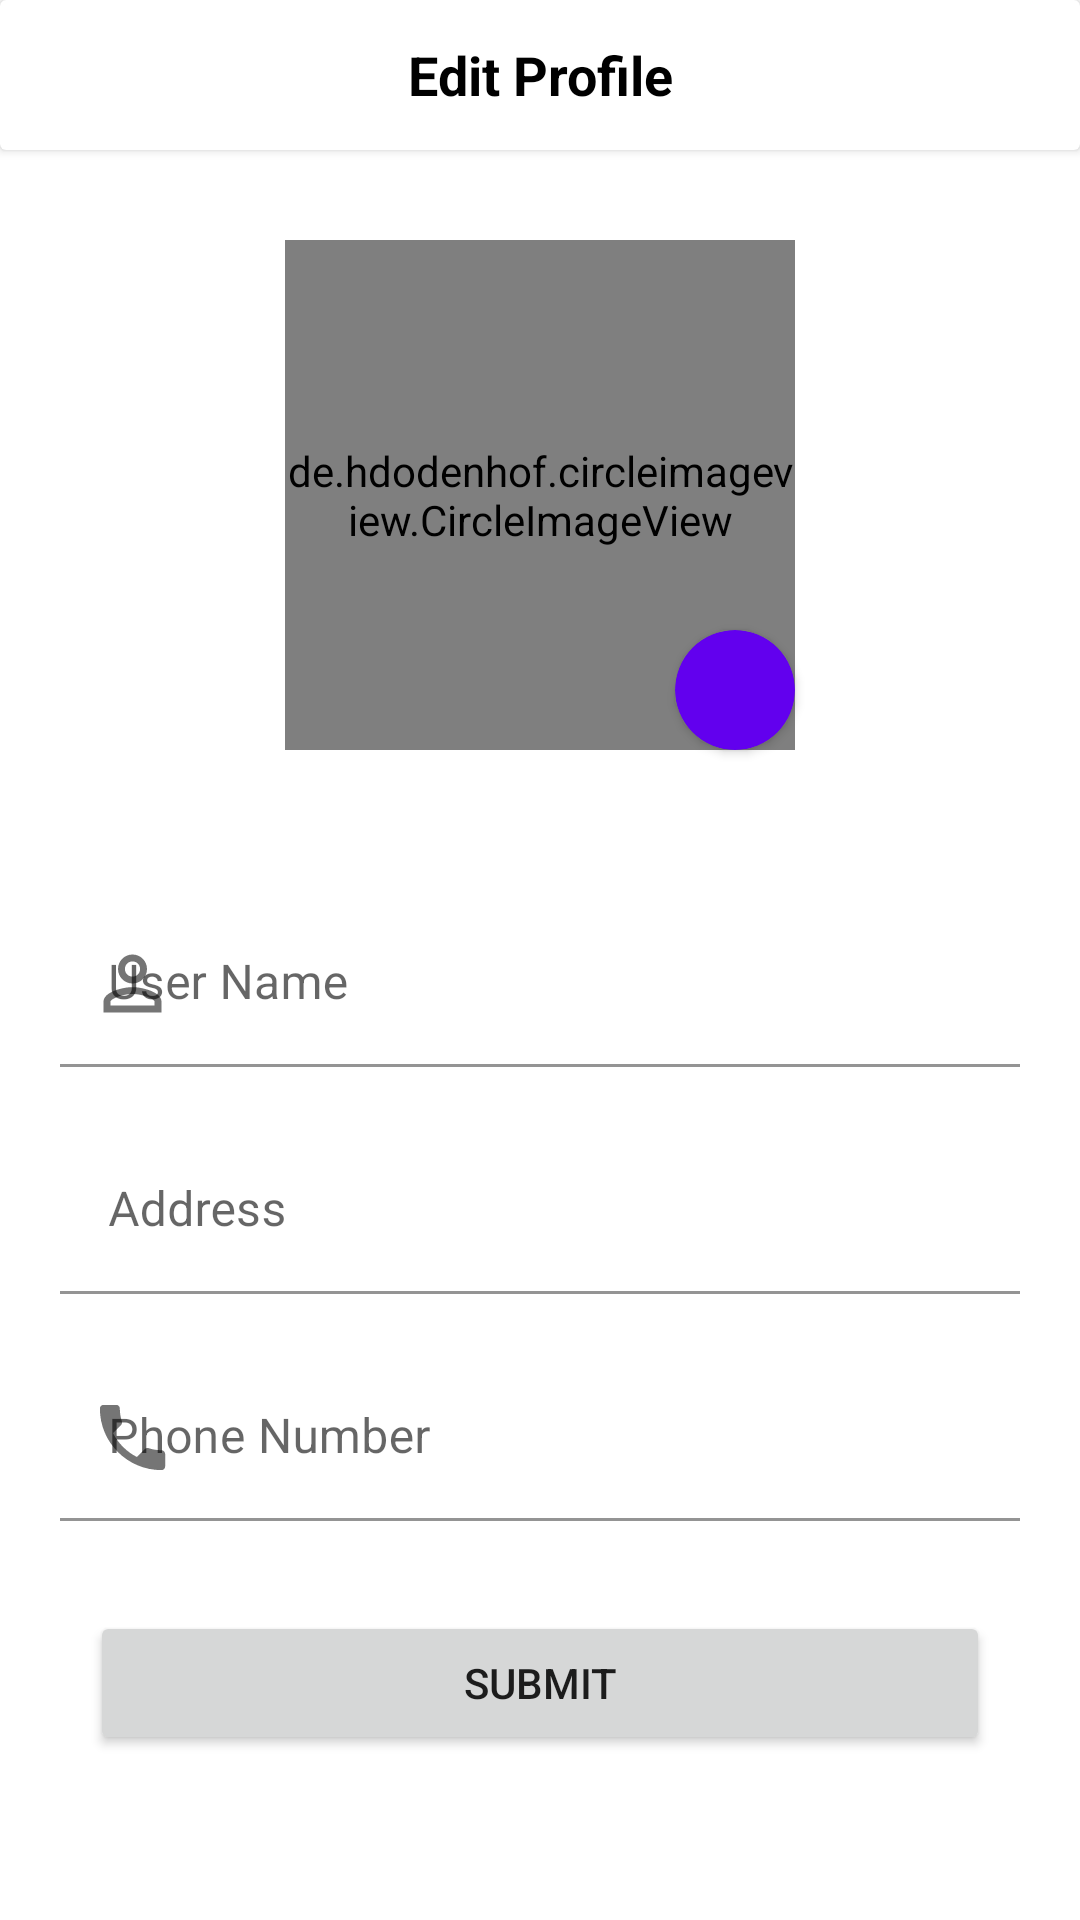

Android layout source for this screen:
<!-- AndroidManifest.xml: application theme Theme.MuscularDistrophy -->
<!-- res/layout/activity_edite_profile.xml -->
<?xml version="1.0" encoding="utf-8"?>
<androidx.constraintlayout.widget.ConstraintLayout xmlns:android="http://schemas.android.com/apk/res/android"
    xmlns:app="http://schemas.android.com/apk/res-auto"
    xmlns:tools="http://schemas.android.com/tools"
    android:layout_width="match_parent"
    android:layout_height="match_parent"
    tools:context=".ui.profile.editProfile">

    <androidx.cardview.widget.CardView
        android:id="@+id/cardView"
        android:layout_width="match_parent"
        android:layout_height="50dp"
        app:layout_constraintEnd_toEndOf="parent"
        app:layout_constraintTop_toTopOf="parent">

        <TextView
            android:layout_width="match_parent"
            android:layout_height="match_parent"
            android:gravity="center"
            android:text="Edit Profile"
            android:textColor="@color/black"
            android:textSize="18dp"
            android:textStyle="bold" />
    </androidx.cardview.widget.CardView>

    <de.hdodenhof.circleimageview.CircleImageView
        android:id="@+id/circleImageView4"
        android:layout_width="170dp"
        android:layout_height="170dp"
        android:layout_marginTop="30dp"
        android:src="@drawable/ic_baseline_account_circle_24"
        app:layout_constraintEnd_toEndOf="parent"
        app:layout_constraintStart_toStartOf="parent"
        app:layout_constraintTop_toBottomOf="@+id/cardView" />

    <androidx.cardview.widget.CardView
        android:id="@+id/cardView2"
        android:layout_width="40dp"
        android:layout_height="40dp"
        app:cardBackgroundColor="@color/purple_500"
        app:cardCornerRadius="50dp"
        app:layout_constraintBottom_toBottomOf="@+id/circleImageView4"
        app:layout_constraintEnd_toEndOf="@+id/circleImageView4">

        <ImageView
            android:layout_width="match_parent"
            android:layout_height="match_parent"
            android:layout_margin="10dp"
            android:src="@drawable/ic_baseline_edit_profile_24" />
    </androidx.cardview.widget.CardView>

    <com.google.android.material.textfield.TextInputLayout
        android:id="@+id/textInputLayout"
        android:layout_width="match_parent"
        android:layout_height="wrap_content"
        android:layout_marginTop="50dp"
        android:layout_marginLeft="20dp"
        android:layout_marginRight="20dp"
        app:layout_constraintTop_toBottomOf="@+id/circleImageView4"
        app:startIconDrawable="@drawable/ic_baseline_perm_identity_24"
        tools:layout_editor_absoluteX="20dp">

        <EditText
            android:id="@+id/userName"
            android:textColor="@color/black"
            android:layout_width="match_parent"
            android:layout_height="wrap_content"
            android:background="@android:color/transparent"
            android:hint="User Name" />
    </com.google.android.material.textfield.TextInputLayout>

    <com.google.android.material.textfield.TextInputLayout
        android:id="@+id/textInputLayout5"
        android:layout_width="match_parent"
        android:layout_height="wrap_content"
        android:layout_marginTop="20dp"
        android:layout_marginLeft="20dp"
        android:layout_marginRight="20dp"
        app:layout_constraintTop_toBottomOf="@+id/textInputLayout"
        app:startIconDrawable="@drawable/ic_baseline_location_on_24"
        tools:layout_editor_absoluteX="20dp">

        <EditText
            android:id="@+id/Address"
            android:textColor="@color/black"
            android:layout_width="match_parent"
            android:layout_height="wrap_content"
            android:background="@android:color/transparent"
            android:hint="Address" />
    </com.google.android.material.textfield.TextInputLayout>

    <com.google.android.material.textfield.TextInputLayout
        android:id="@+id/textInputLayout7"
        android:layout_width="match_parent"
        android:layout_height="wrap_content"
        android:layout_marginTop="20dp"
        android:layout_marginLeft="20dp"
        android:layout_marginRight="20dp"
        app:layout_constraintTop_toBottomOf="@+id/textInputLayout5"
        app:startIconDrawable="@drawable/phone_number"
        tools:layout_editor_absoluteX="20dp">

        <EditText
            android:textColor="@color/black"
            android:id="@+id/PhoneNumber"
            android:layout_width="match_parent"
            android:layout_height="wrap_content"
            android:background="@android:color/transparent"
            android:hint="Phone Number" />
    </com.google.android.material.textfield.TextInputLayout>

    <Button
        android:id="@+id/submit"
        android:layout_width="300dp"
        android:layout_height="wrap_content"
        android:text="submit"
        android:layout_marginTop="30dp"
        app:layout_constraintEnd_toEndOf="parent"
        app:layout_constraintStart_toStartOf="parent"
        app:layout_constraintTop_toBottomOf="@+id/textInputLayout7" />
</androidx.constraintlayout.widget.ConstraintLayout>
<!-- resources referenced by this layout -->
<resources>
  <!-- drawable ic_baseline_perm_identity_24 (drawable) -->
  <vector xmlns:android="http://schemas.android.com/apk/res/android"
      android:width="29dp"
      android:height="29dp"
      android:viewportWidth="24"
      android:viewportHeight="24"
      android:tint="?attr/colorControlNormal">
    <path
        android:fillColor="@android:color/white"
        android:pathData="M12,5.9c1.16,0 2.1,0.94 2.1,2.1s-0.94,2.1 -2.1,2.1S9.9,9.16 9.9,8s0.94,-2.1 2.1,-2.1m0,9c2.97,0 6.1,1.46 6.1,2.1v1.1L5.9,18.1L5.9,17c0,-0.64 3.13,-2.1 6.1,-2.1M12,4C9.79,4 8,5.79 8,8s1.79,4 4,4 4,-1.79 4,-4 -1.79,-4 -4,-4zM12,13c-2.67,0 -8,1.34 -8,4v3h16v-3c0,-2.66 -5.33,-4 -8,-4z"/>
  </vector>
  <!-- drawable phone_number (drawable) -->
  <vector xmlns:android="http://schemas.android.com/apk/res/android"
      android:width="29dp"
      android:height="29dp"
      android:viewportWidth="24"
      android:viewportHeight="24"
      android:tint="?attr/colorControlNormal">
    <path
        android:fillColor="@android:color/white"
        android:pathData="M6.62,10.79c1.44,2.83 3.76,5.14 6.59,6.59l2.2,-2.2c0.27,-0.27 0.67,-0.36 1.02,-0.24 1.12,0.37 2.33,0.57 3.57,0.57 0.55,0 1,0.45 1,1V20c0,0.55 -0.45,1 -1,1 -9.39,0 -17,-7.61 -17,-17 0,-0.55 0.45,-1 1,-1h3.5c0.55,0 1,0.45 1,1 0,1.25 0.2,2.45 0.57,3.57 0.11,0.35 0.03,0.74 -0.25,1.02l-2.2,2.2z"/>
  </vector>
  <style name="Theme.MuscularDistrophy" parent="Theme.MaterialComponents.DayNight.DarkActionBar">
          
          <item name="colorPrimary">@color/purple_500</item>
          <item name="colorPrimaryVariant">@color/purple_700</item>
          <item name="colorOnPrimary">@color/white</item>
          
          <item name="colorSecondary">@color/teal_200</item>
          <item name="colorSecondaryVariant">@color/teal_700</item>
          <item name="colorOnSecondary">@color/black</item>
          
          <item name="android:statusBarColor" tools:targetApi="l">?attr/colorPrimaryVariant</item>
          
      </style>
  <!-- not gathered from this repository: default colours our renderer supplied (Android Studio template values) -->
  <color name="purple_500">#FF6200EE</color>
  <color name="purple_700">#FF3700B3</color>
  <color name="teal_200">#FF03DAC5</color>
  <color name="teal_700">#FF018786</color>
  <color name="black">#FF000000</color>
  <color name="white">#FFFFFFFF</color>
</resources>
